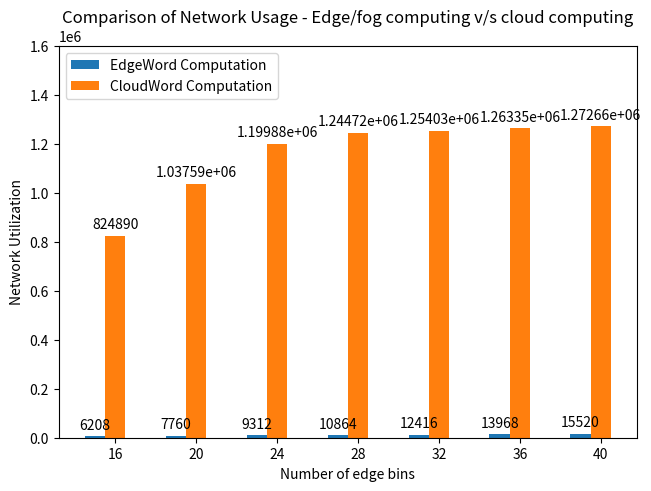

The script that saved this image:
# -*- coding: utf-8 -*-
"""
Created on Thu Aug 10 21:50:59 2023

[redacted]
"""

# -*- coding: utf-8 -*-
"""
Created on Thu Aug 10 19:43:41 2023

[redacted]
"""
import matplotlib.pyplot as plt
import numpy as np

species = ("16", "20", "24", "28","32","36","40")
penguin_means = {
    'EdgeWord Computation': (6208.0, 7760.0, 9312.0, 10864.0, 12416.0, 13968.0, 15520.0),
    'CloudWord Computation': (824890.0, 1037591.0, 1199881.0, 1244721.0, 1254034.0, 1263346.0, 1272658.0),
}

x = np.arange(len(species))  # the label locations
width = 0.25  # the width of the bars
multiplier = 0

fig, ax = plt.subplots(layout='constrained')

for attribute, measurement in penguin_means.items():
    offset = width * multiplier
    rects = ax.bar(x + offset, measurement, width, label=attribute)
    ax.bar_label(rects, padding=3)
    multiplier += 1

# Add some text for labels, title and custom x-axis tick labels, etc.
ax.set_ylabel('Network Utilization')
ax.set_xlabel('Number of edge bins')
ax.set_title('Comparison of Network Usage - Edge/fog computing v/s cloud computing')
ax.set_xticks(x + width, species)
ax.legend(loc='upper left')
ax.set_ylim(0, 1600000)

plt.show()
